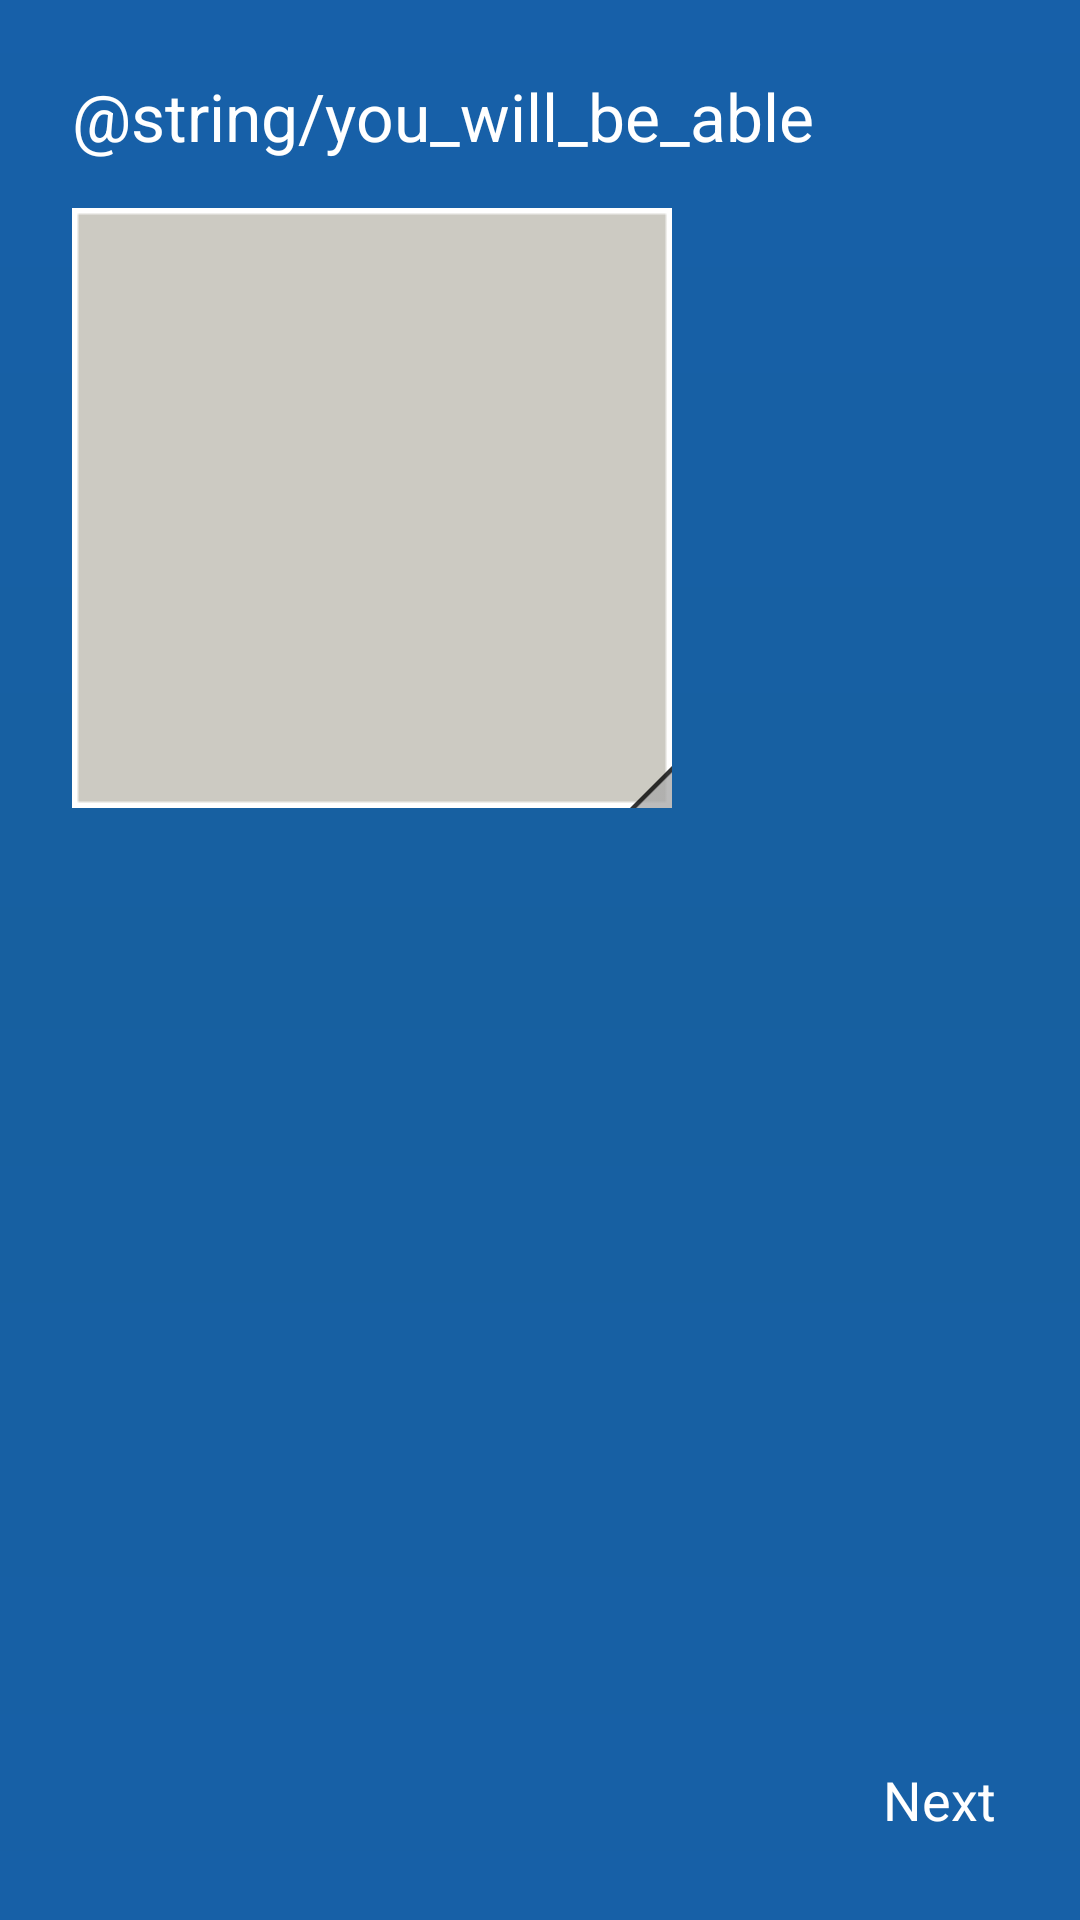

Write the Android layout XML for this screen, with the resource values it uses.
<!-- AndroidManifest.xml: application theme android:Theme.NoTitleBar -->
<!-- res/layout/activity_screen_six.xml -->
<RelativeLayout xmlns:android="http://schemas.android.com/apk/res/android"
    xmlns:tools="http://schemas.android.com/tools"
    android:layout_width="match_parent"
    android:layout_height="match_parent"
     android:background="@drawable/rounded_edges"
    tools:context=".ScreenSix" >

    <TextView
        android:id="@+id/textView2"
        android:layout_width="wrap_content"
        android:layout_height="wrap_content"
        android:layout_alignParentLeft="true"
        android:layout_alignParentTop="true"
        android:layout_marginLeft="24dp"
        android:layout_marginTop="24dp"
         android:textAppearance="?android:attr/textAppearanceLarge" 
        android:text="@string/you_will_be_able" />

    <TextView
        android:id="@+id/vwNext"
        android:layout_width="wrap_content"
        android:layout_height="wrap_content"
        android:layout_alignParentBottom="true"
        android:layout_alignParentRight="true"
        android:layout_marginBottom="28dp"
        android:layout_marginRight="28dp"
        android:text="@string/next"
        android:textAppearance="?android:attr/textAppearanceMedium" />

    <QuickContactBadge
        android:id="@+id/quickContactBadge1"
        android:layout_width="200dp"
        android:layout_height="200dp"
        android:layout_alignLeft="@+id/textView2"
        android:layout_below="@+id/textView2"
        android:layout_marginTop="16dp"
        android:src="@drawable/placeholder" />

</RelativeLayout>
<!-- resources referenced by this layout -->
<resources>
  <!-- drawable placeholder: png bitmap (drawable, 575 bytes) -->
  <!-- drawable rounded_edges (drawable) -->
  <?xml version="1.0" encoding="utf-8"?>
  <shape xmlns:android="http://schemas.android.com/apk/res/android" >
       <gradient
        android:startColor="#1760A9"
        android:centerColor="#1760A0"
        android:endColor="#1760A7"
        android:angle="270" />
  	<corners android:radius="0px"/>
  	<padding 
  	    android:left="0dp" 
  	    android:top="0dp" 
  	    android:right="0dp" 
  	    android:bottom="0dp" />
  </shape>
  <string name="next">Next</string>
  <string name="you_will_be_able">You will be able to open the jar when a year has passed</string>
</resources>
